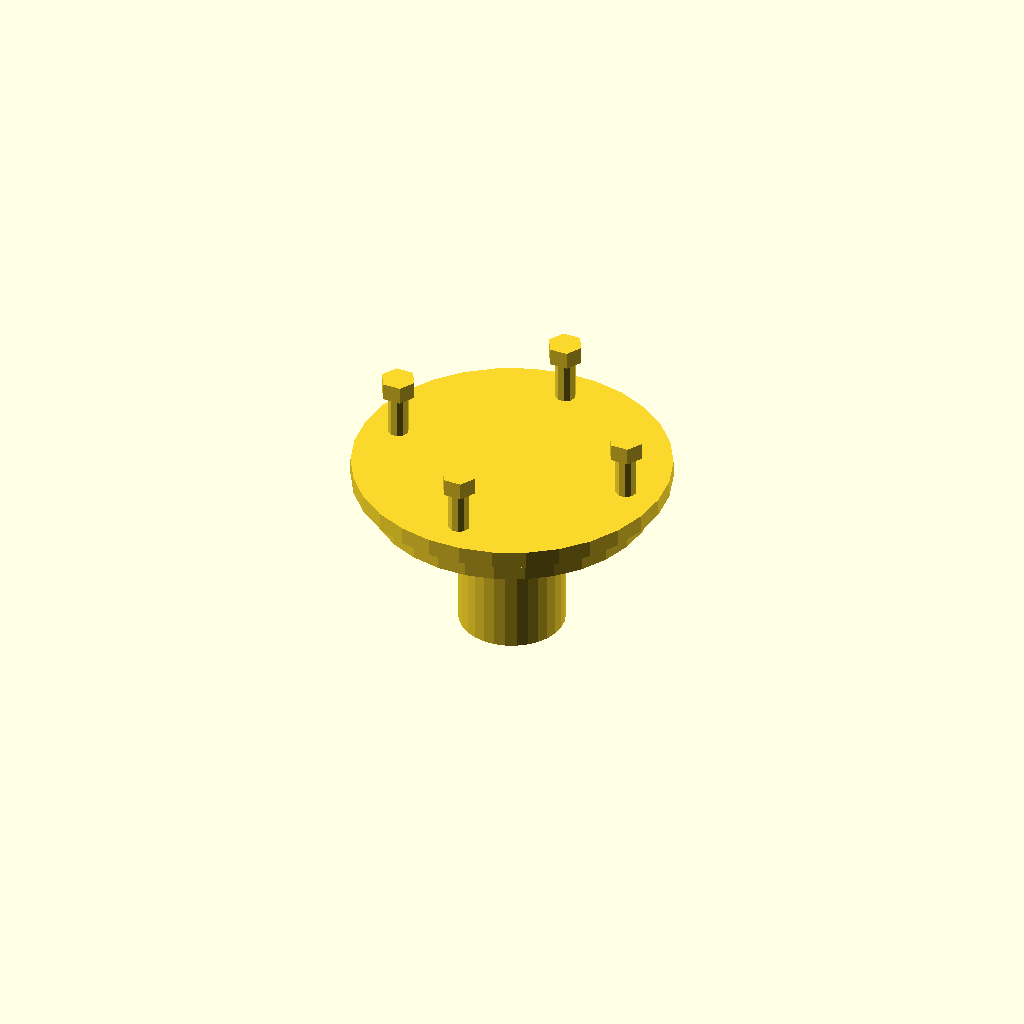
Cell 1 — every parameter at its default value.
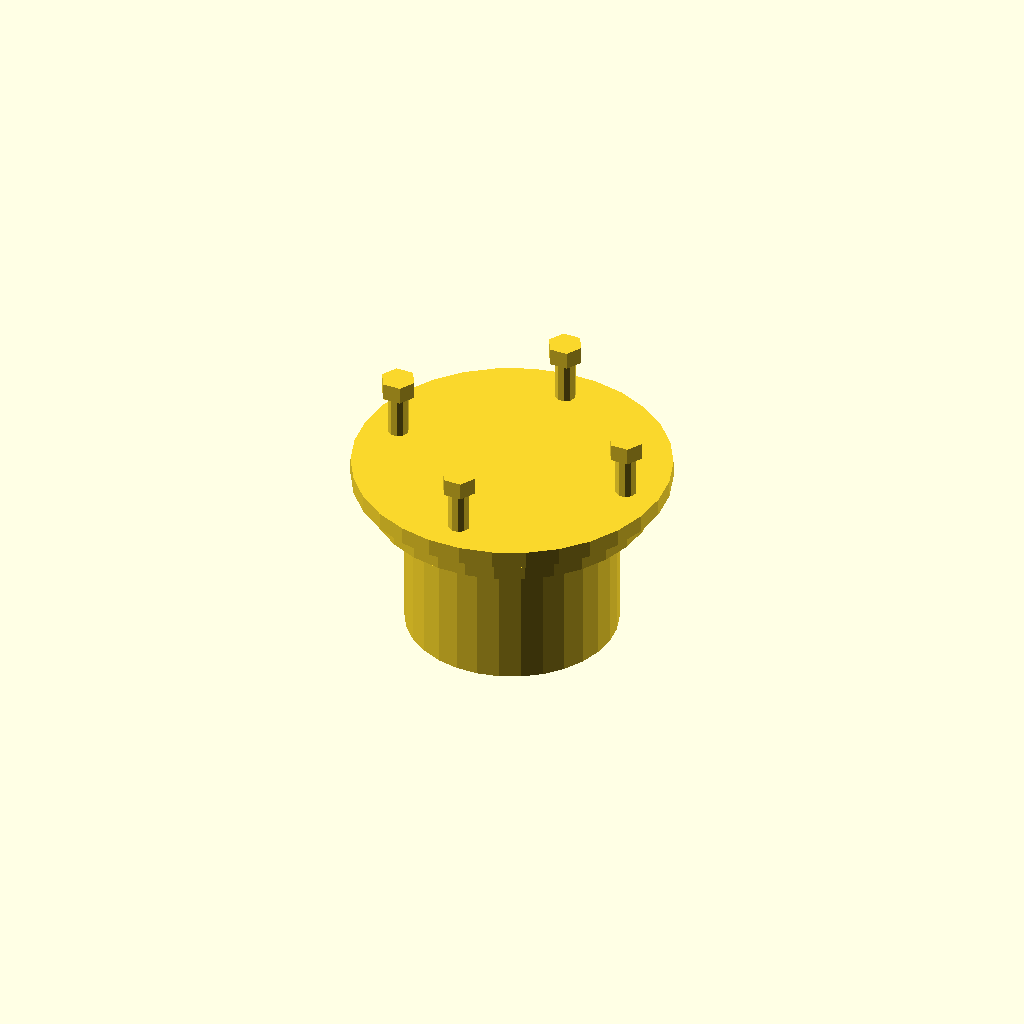
Cell 2: the same model with hub_diameter = 60.
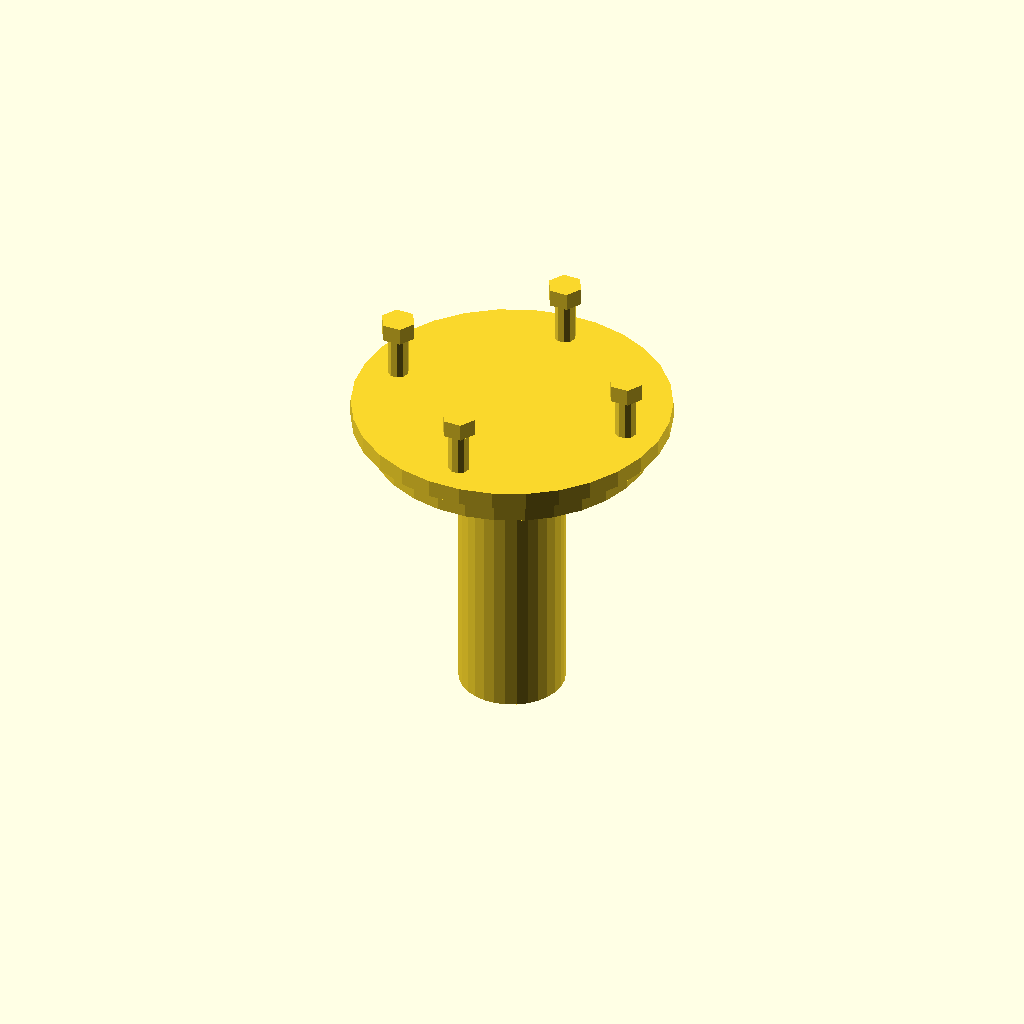
Cell 3 — hub_length set to 80, the other parameters unchanged.
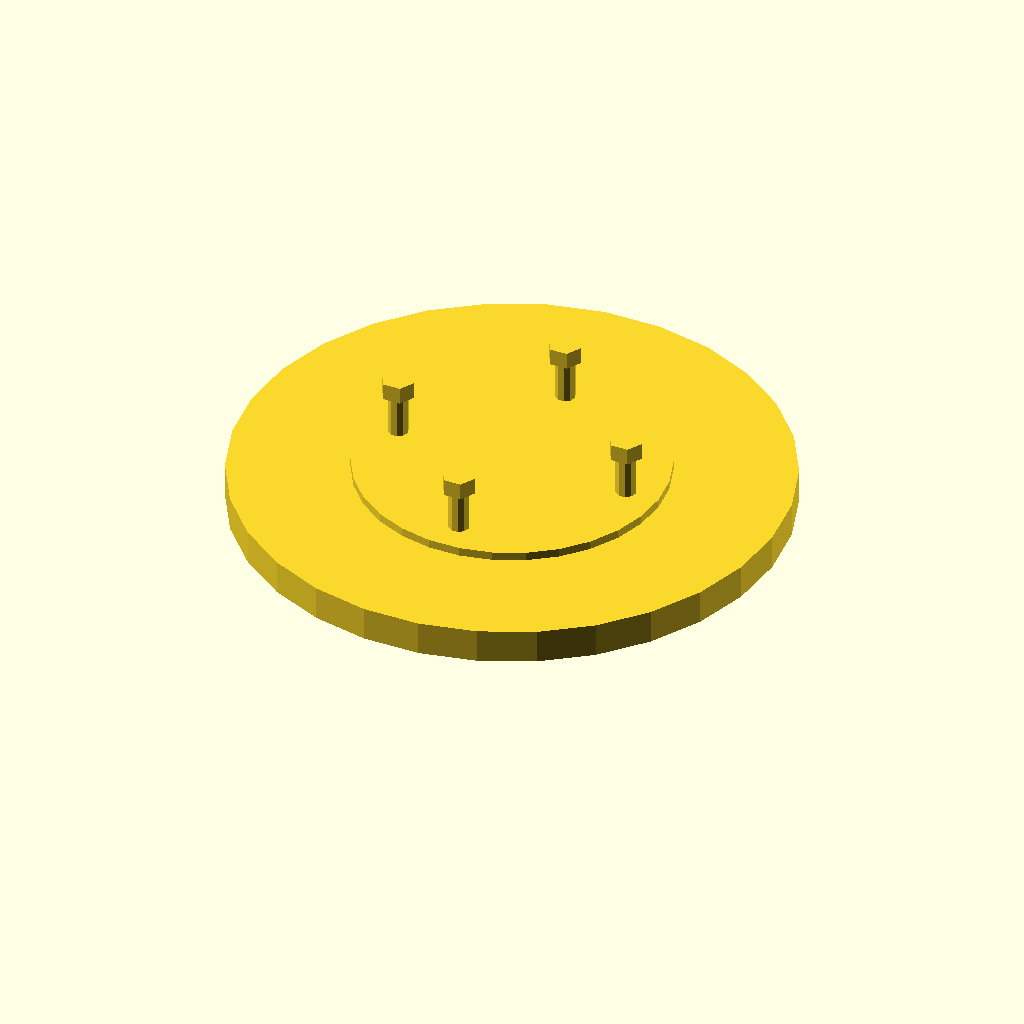
Cell 4 — flange_diameter set to 160, the other parameters unchanged.
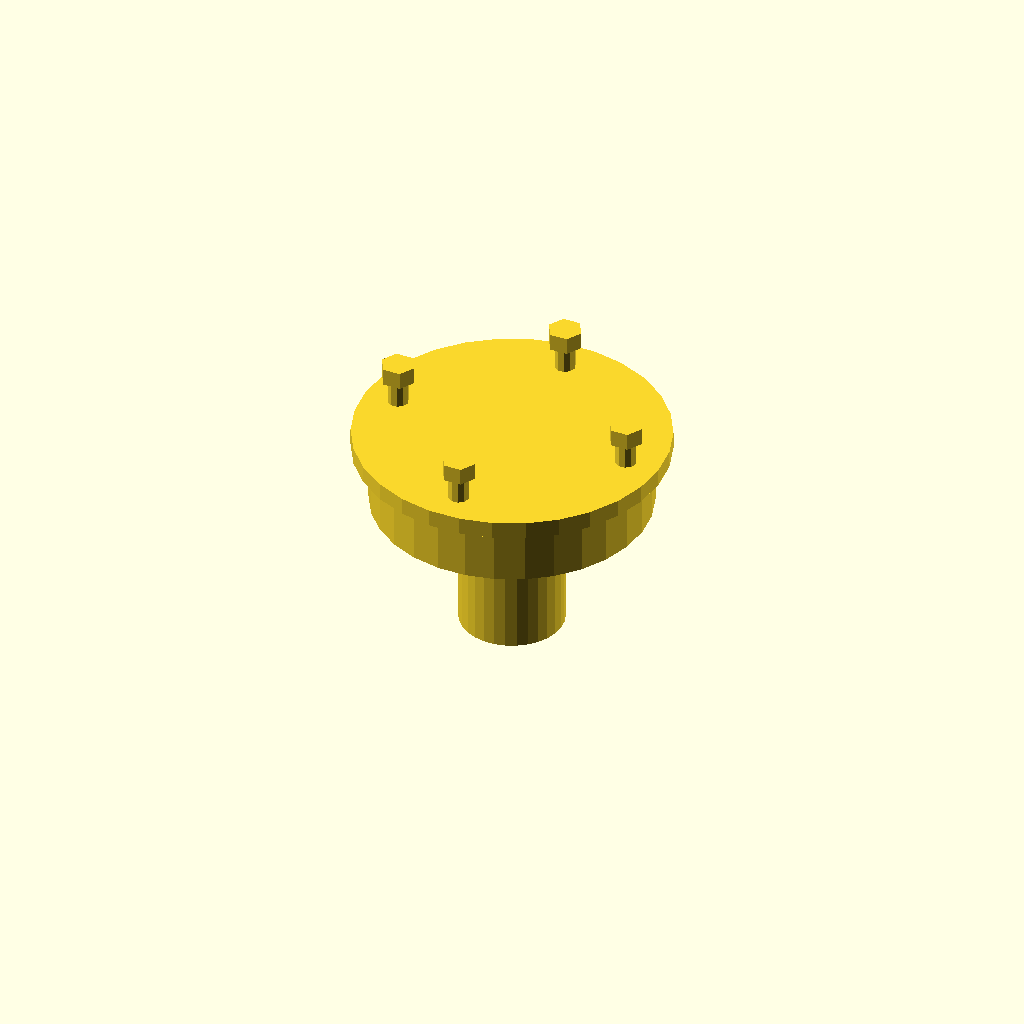
Cell 5: flange_thickness = 20 (everything else at default).
All cells are drawn from one camera (rotation 55°, 0°, 25°, orthographic, colour scheme Cornfield), so only the parameter changes between them.
OpenSCAD source file 2025-02-24/folder_obj35_2025-02-24_10-15-39/output_1/scad_file_2025-02-24_10-17-01.scad:

// Parameters
hub_diameter = 30;
hub_length = 40;
shaft_hole_diameter = 15;
flange_diameter = 80;
flange_thickness = 10;
bolt_hole_radius = 35;
bolt_diameter = 6;
bolt_length = 20;
nut_size = 10;
num_bolts = 4;
flange_rim_thickness = 5;
flange_rim_diameter = 90;
hub_extension_length = 10;
hub_extension_diameter = 40;

// Hub module with additional details
module hub() {
    difference() {
        union() {
            cylinder(d=hub_diameter, h=hub_length, center=true);
            translate([0, 0, hub_length/2])
                cylinder(d=hub_extension_diameter, h=hub_extension_length, center=false);
        }
        cylinder(d=shaft_hole_diameter, h=hub_length+hub_extension_length+2, center=true);
    }
}

// Flange module with raised rim
module flange() {
    difference() {
        union() {
            cylinder(d=flange_diameter, h=flange_thickness, center=true);
            translate([0, 0, flange_thickness/2])
                cylinder(d=flange_rim_diameter, h=flange_rim_thickness, center=true);
        }
        cylinder(d=hub_diameter, h=flange_thickness+2, center=true);
        for (i = [0:num_bolts-1]) {
            angle = i * 360 / num_bolts;
            translate([bolt_hole_radius * cos(angle), bolt_hole_radius * sin(angle), 0])
                cylinder(d=bolt_diameter, h=flange_thickness+2, center=true);
        }
    }
}

// Bolt module properly aligned
module bolt() {
    cylinder(d=bolt_diameter, h=bolt_length, center=false);
}

// Nut module properly positioned
module nut() {
    cylinder(d=nut_size, h=5, $fn=6, center=false);
}

// Assemble the components
module assembly() {
    hub();
    translate([0, 0, hub_length/2 + flange_thickness/2]) flange();
    for (i = [0:num_bolts-1]) {
        angle = i * 360 / num_bolts;
        translate([bolt_hole_radius * cos(angle), bolt_hole_radius * sin(angle), hub_length/2 + flange_thickness/2])
            bolt();
        translate([bolt_hole_radius * cos(angle), bolt_hole_radius * sin(angle), hub_length/2 + flange_thickness/2 + bolt_length])
            nut();
    }
}

// Render the assembly
assembly();
Parameter table extracted from the source (name, type, default, range or options):
hub_diameter: number, default 30
hub_length: number, default 40
shaft_hole_diameter: number, default 15
flange_diameter: number, default 80
flange_thickness: number, default 10
bolt_hole_radius: number, default 35
bolt_diameter: number, default 6
bolt_length: number, default 20
nut_size: number, default 10
num_bolts: number, default 4
flange_rim_thickness: number, default 5
flange_rim_diameter: number, default 90
hub_extension_length: number, default 10
hub_extension_diameter: number, default 40
